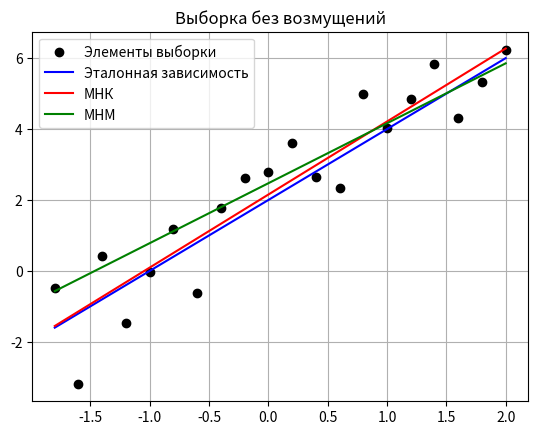

Reproduce this figure in Python. (Note: this script raises an exception after producing the figure.)
import numpy as np
from numpy.core.fromnumeric import size
import pandas as pd
from scipy import stats as stats
from matplotlib import pyplot as plt
from scipy.stats.mstats_basic import siegelslopes
import os


def LSM(x: np.array, y: np.array) -> tuple:
    b1 = ((x*y).mean() - x.mean() * y.mean()) / ((x**2).mean() - x.mean()**2)
    b0 = y.mean() - x.mean() * b1
    Y_LSM = lambda x_: b0 + b1 * x_
    return Y_LSM, b0, b1

def LMM(x: np.array, y: np.array) -> tuple:
    n = len(x)
    rQ = 1 / n * sum((np.sign(x - np.median(x)) * np.sign(y - np.median(y))))
    l = n // 4 + (0 if n % 4 == 0 else 1)
    j = n - l + 1
    b1 = rQ * (y[j] - y[l]) / (x[j] - x[l])
    b0 = np.median(y) - b1 * np.median(x)
    Y_LMM = lambda x_: b0 + b1 * x_
    return Y_LMM, b0, b1

def plot(x: np.array, y_noise: np.array, y_model: np.array, y_lsm: np.array, y_lmm: np.array, title: str = "", name: str = "plot") -> None:
    plt.grid()
    plt.title(title)
    plt.plot(x, y_noise, "ko", label="Элементы выборки")
    plt.plot(x, y_model, "b", label="Эталонная зависимость")
    plt.plot(x, y_lsm, "r", label="МНК")
    plt.plot(x, y_lmm, "g", label="МНМ")
    plt.legend()
    plt.savefig(os.path.join("plots", name))
    plt.close()

sample_size = 20
segment = np.linspace(-1.8, 2., sample_size)
noise = stats.norm.rvs(size=sample_size)
disturbance = np.array([10.] + [0. for _ in range(sample_size - 2)] + [-10.])
a = 2.
b = 2.

y_model = lambda x: a + b * x
y_noise = lambda x: a + b * x + noise
y_disturbance = lambda x: a + b * x + noise + disturbance


if __name__ == "__main__":
    x = np.array(segment)
    
    lsm = LSM(x, y_noise(x))
    lmm = LMM(x, y_noise(x))
    plot(x, y_noise(x), y_model(x), lsm[0](x), lmm[0](x), "Выборка без возмущений", "default")

    lsmd = LSM(x, y_disturbance(x))
    lmmd = LMM(x, y_disturbance(x))
    plot(x, y_disturbance(x), y_model(x), lsmd[0](x), lmmd[0](x), "Выборка с возмущениями", "altered")

    print(lsm[1:])
    print(lmm[1:])
    print("")
    print(lsmd[1:])
    print(lmmd[1:])
